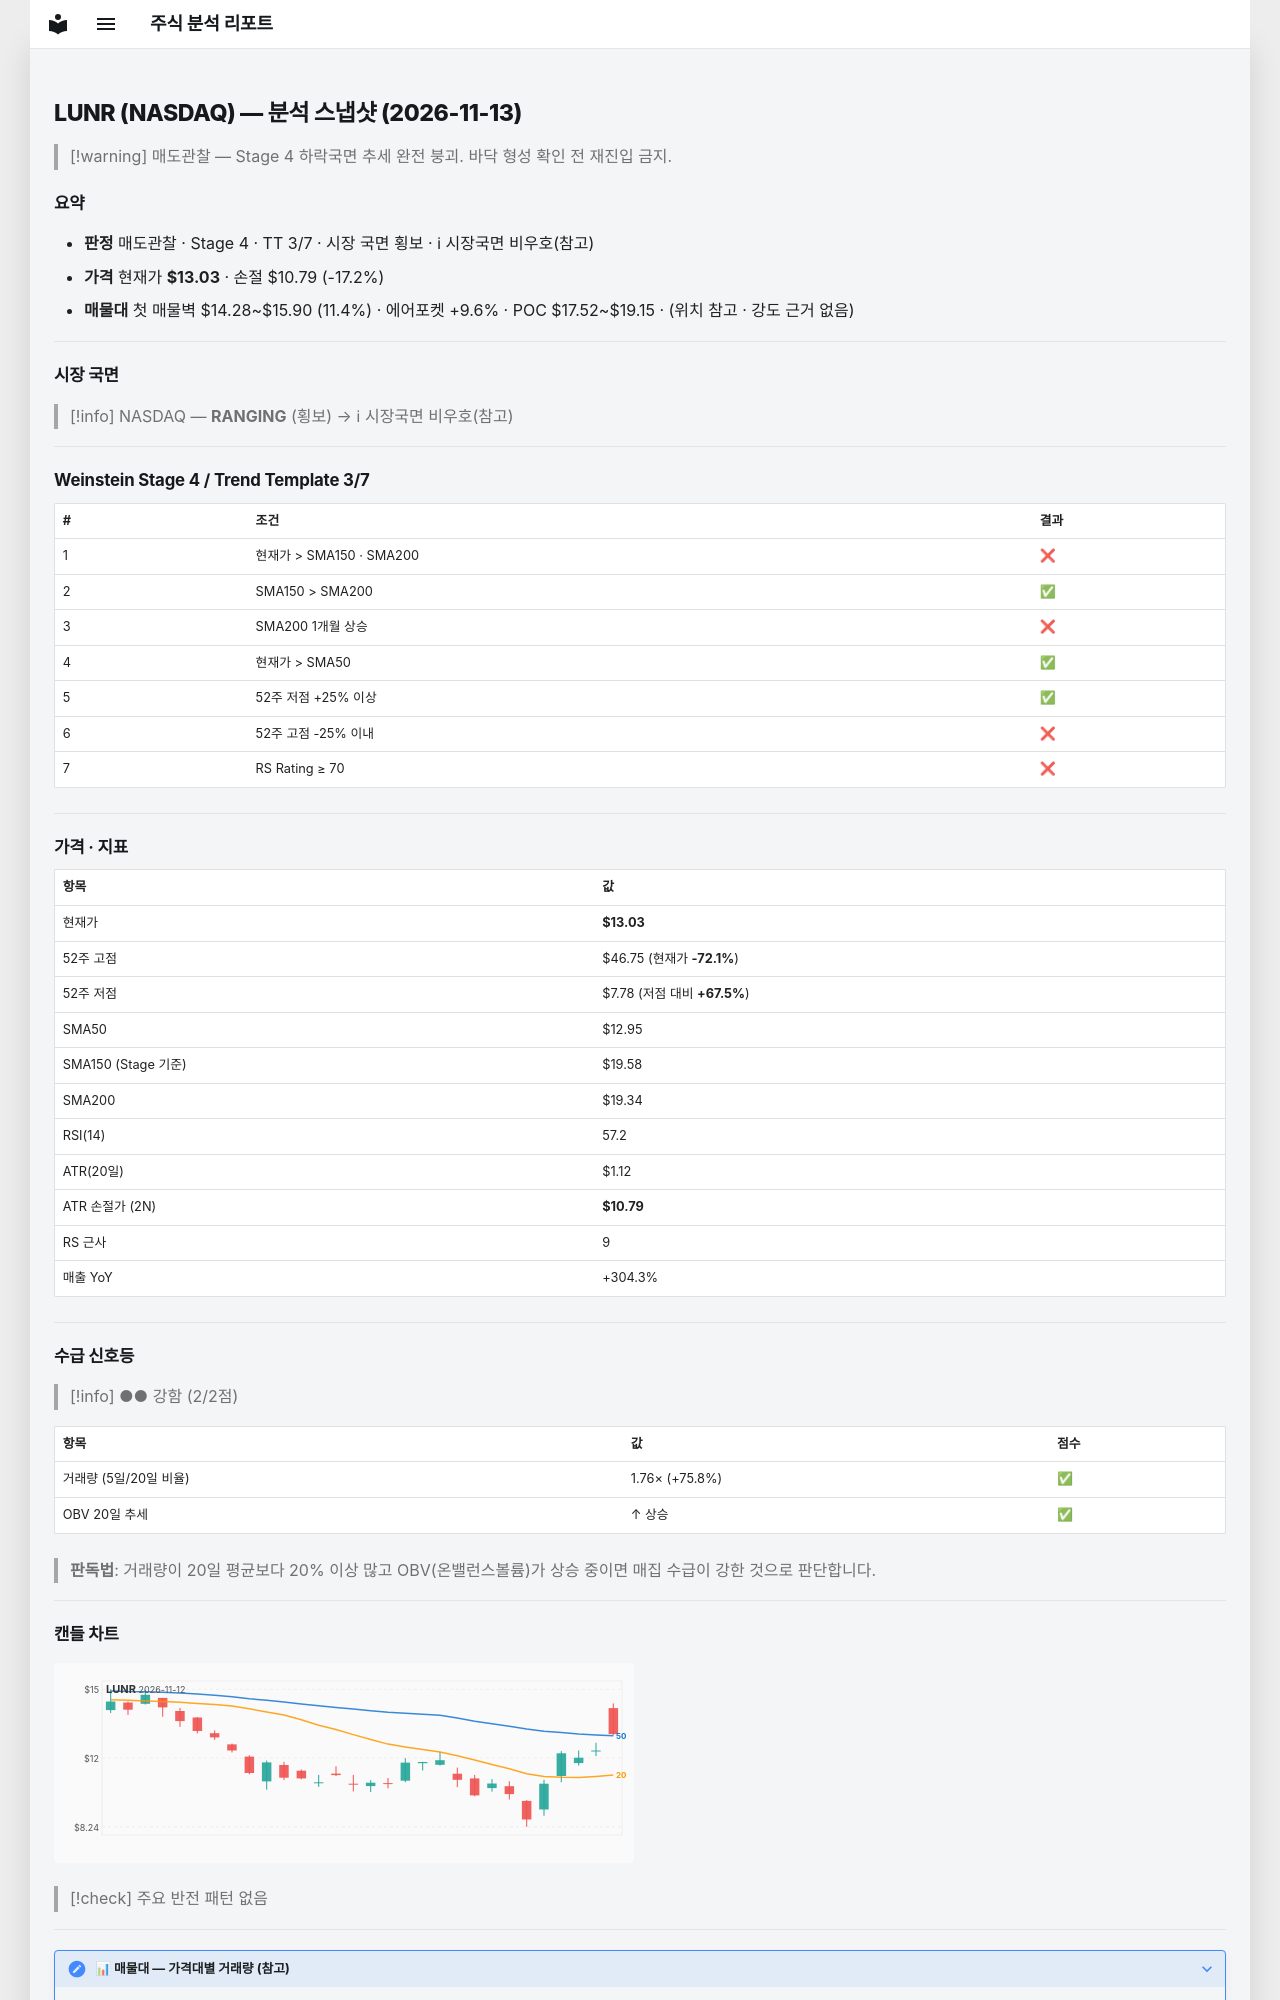

repository: soloandco/stock-reports · page: snapshots/LUNR-2026-11-13/index.html · generator: mkdocs

---
type: analysis-snapshot
title: LUNR 분석 스냅샷
ticker: LUNR
market: NASDAQ
created: 2026-11-13
updated: 2026-11-13
bar-date: 2026-11-12
verdict: 매도관찰
real-rr: 3.49
sma50-gap-pct: 0.6
weekly-position: 저항대아래
weekly-overhead-price: 20.84
weekly-overhead-pct: 59.9
stage: 4
trend-template-score: 3
tt-max: 7
ma-set: sma-50-150-200
price: 13.029999732971191
stop-price: 10.789883405416859
market-regime: RANGING
supply-demand-score: 2/2
supply-demand-label: 강함
status: tracking
tags:
  - stock-agent
  - watchlist
  - LUNR
  - analysis
related:
  - "[[analysis-template]]"
---

# LUNR (NASDAQ) — 분석 스냅샷 (2026-11-13)

> [!warning] 매도관찰 — Stage 4 하락국면
> 추세 완전 붕괴. 바닥 형성 확인 전 재진입 금지.

## 요약

- **판정** 매도관찰 · Stage 4 · TT 3/7 · 시장 국면 횡보 · ℹ 시장국면 비우호(참고)
- **가격** 현재가 **$13.03** · 손절 $10.79 (-17.2%)
- **매물대** 첫 매물벽 $14.28~$15.90 (11.4%) · 에어포켓 +9.6% · POC $17.52~$19.15 · (위치 참고 · 강도 근거 없음)

---

## 시장 국면

> [!info] NASDAQ — **RANGING** (횡보) → ℹ 시장국면 비우호(참고)

---

## Weinstein Stage 4 / Trend Template 3/7

| # | 조건 | 결과 |
|---|------|------|
| 1 | 현재가 > SMA150 · SMA200 | ❌ |
| 2 | SMA150 > SMA200 | ✅ |
| 3 | SMA200 1개월 상승 | ❌ |
| 4 | 현재가 > SMA50 | ✅ |
| 5 | 52주 저점 +25% 이상 | ✅ |
| 6 | 52주 고점 -25% 이내 | ❌ |
| 7 | RS Rating ≥ 70 | ❌ |

---

## 가격 · 지표

| 항목 | 값 |
|------|---|
| 현재가 | **$13.03** |
| 52주 고점 | $46.75 (현재가 **-72.1%**) |
| 52주 저점 | $7.78 (저점 대비 **+67.5%**) |
| SMA50 | $12.95 |
| SMA150 (Stage 기준) | $19.58 |
| SMA200 | $19.34 |
| RSI(14) | 57.2 |
| ATR(20일) | $1.12 |
| ATR 손절가 (2N) | **$10.79** |
| RS 근사 | 9 |
| 매출 YoY | +304.3% |

---
## 수급 신호등

> [!info] ●● 강함 (2/2점)

| 항목 | 값 | 점수 |
|------|------|------|
| 거래량 (5일/20일 비율) | 1.76× (+75.8%) | ✅ |
| OBV 20일 추세 | ↑ 상승 | ✅ |

> **판독법**: 거래량이 20일 평균보다 20% 이상 많고 OBV(온밸런스볼륨)가 상승 중이면 매집 수급이 강한 것으로 판단합니다.

---
